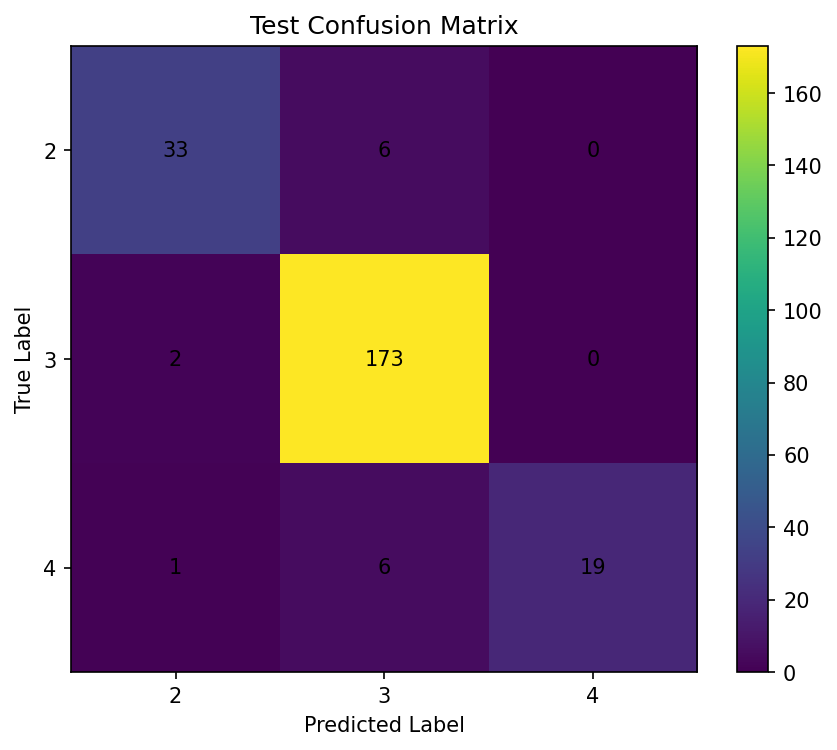

Source data for this figure (header and first rows):
, pred_2, pred_3, pred_4
true_2, 33, 6, 0
true_3, 2, 173, 0
true_4, 1, 6, 19
